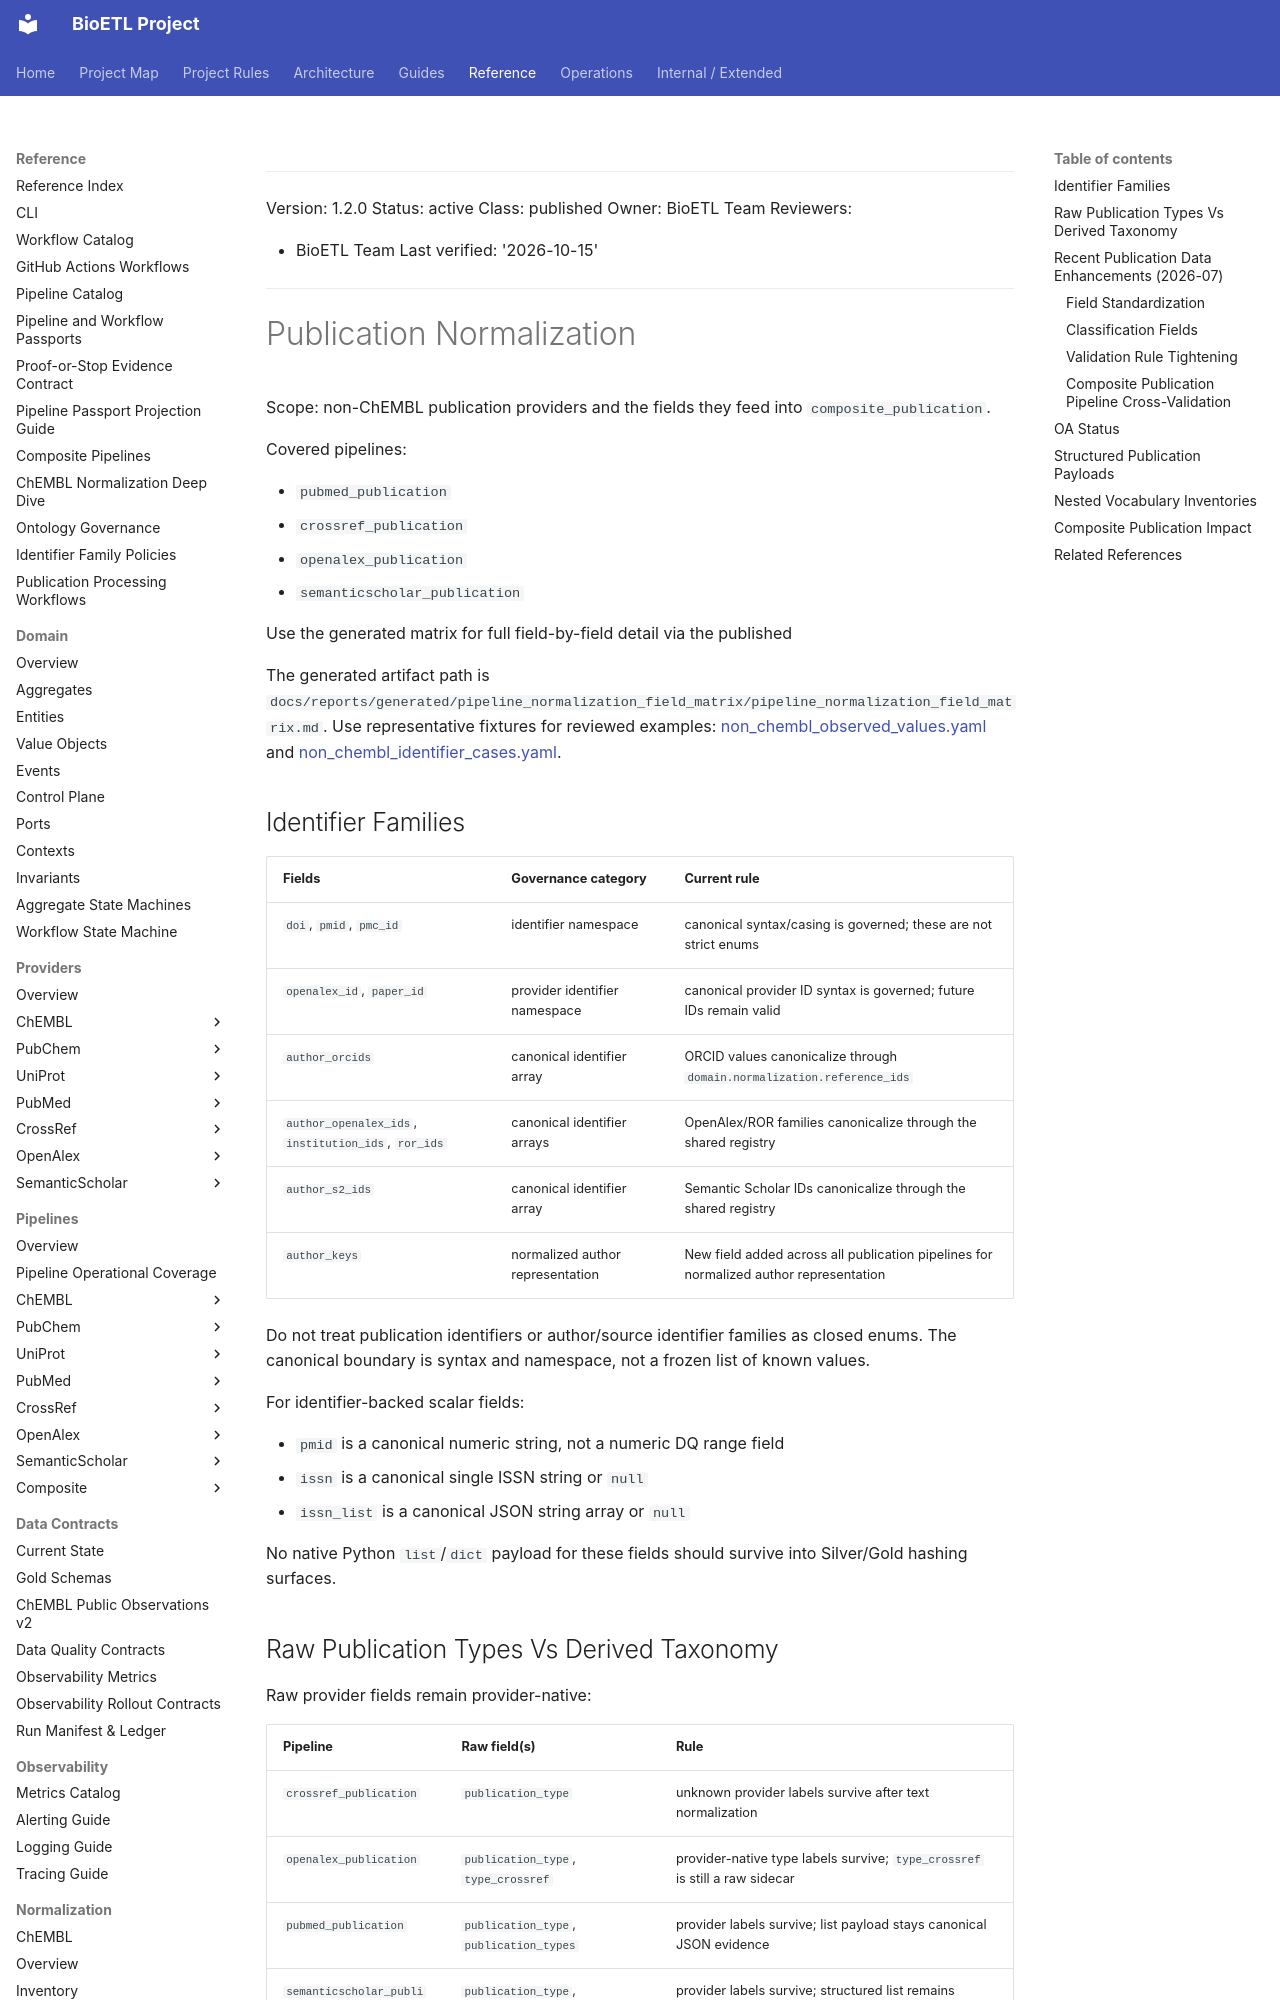

repository: SatoryKono/BioactivityDataAcquisition · page: 04-reference/normalization/publication-normalization/index.html · generator: mkdocs

______________________________________________________________________

Version: 1.2.0
Status: active
Class: published
Owner: BioETL Team
Reviewers:

- BioETL Team
  Last verified: '2026-10-15'

______________________________________________________________________

# Publication Normalization

Scope: non-ChEMBL publication providers and the fields they feed into
`composite_publication`.

Covered pipelines:

- `pubmed_publication`
- `crossref_publication`
- `openalex_publication`
- `semanticscholar_publication`

Use the generated matrix for full field-by-field detail via the published

The generated artifact path is
`docs/reports/generated/pipeline_normalization_field_matrix/pipeline_normalization_field_matrix.md`.
Use representative fixtures for reviewed examples:
[non_chembl_observed_values.yaml](../../../tests/fixtures/normalization/non_chembl_observed_values.yaml)
and
[non_chembl_identifier_cases.yaml](../../../tests/fixtures/normalization/non_chembl_identifier_cases.yaml).

## Identifier Families

| Fields | Governance category | Current rule |
| --- | --- | --- |
| `doi`, `pmid`, `pmc_id` | identifier namespace | canonical syntax/casing is governed; these are not strict enums |
| `openalex_id`, `paper_id` | provider identifier namespace | canonical provider ID syntax is governed; future IDs remain valid |
| `author_orcids` | canonical identifier array | ORCID values canonicalize through `domain.normalization.reference_ids` |
| `author_openalex_ids`, `institution_ids`, `ror_ids` | canonical identifier arrays | OpenAlex/ROR families canonicalize through the shared registry |
| `author_s2_ids` | canonical identifier array | Semantic Scholar IDs canonicalize through the shared registry |
| `author_keys` | normalized author representation | New field added across all publication pipelines for normalized author representation |

Do not treat publication identifiers or author/source identifier families as
closed enums. The canonical boundary is syntax and namespace, not a frozen list
of known values.

For identifier-backed scalar fields:

- `pmid` is a canonical numeric string, not a numeric DQ range field
- `issn` is a canonical single ISSN string or `null`
- `issn_list` is a canonical JSON string array or `null`

No native Python `list`/`dict` payload for these fields should survive into
Silver/Gold hashing surfaces.
